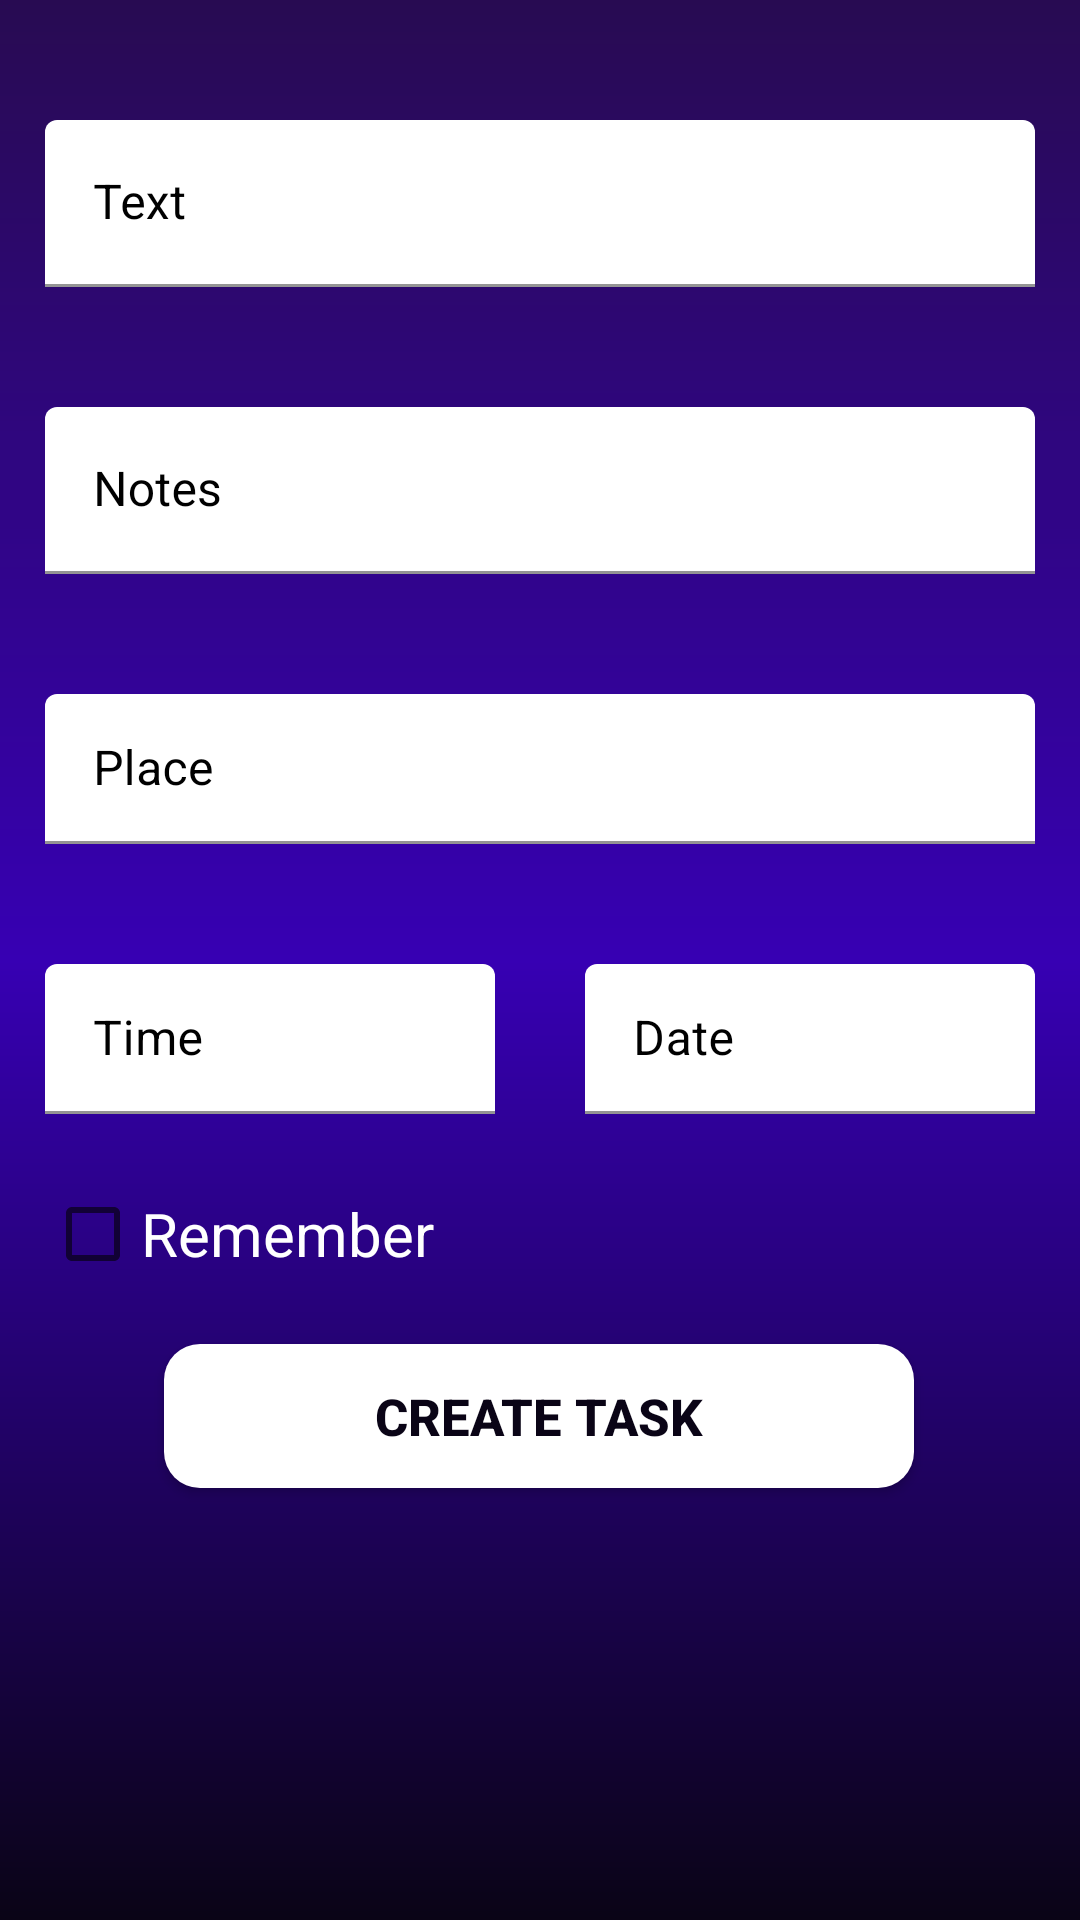

Reconstruct the res/layout file that produces this screen, plus the resources it refers to.
<!-- AndroidManifest.xml: application theme Theme.OnTime -->
<!-- res/layout/fragment_add_task.xml -->
<?xml version="1.0" encoding="utf-8"?>
<androidx.constraintlayout.widget.ConstraintLayout xmlns:android="http://schemas.android.com/apk/res/android"
    xmlns:app="http://schemas.android.com/apk/res-auto"
    xmlns:tools="http://schemas.android.com/tools"
    android:layout_width="match_parent"
    android:layout_height="match_parent"
    android:layout_marginTop="40dp"
    android:background="@drawable/back_ground_layout"
    android:paddingHorizontal="15dp"
    tools:context=".Fragments.AddTaskFragment">

    <com.google.android.material.textfield.TextInputLayout
        android:id="@+id/textInputLayout"
        android:layout_width="match_parent"
        android:layout_height="wrap_content"
        android:layout_marginTop="40dp"
        android:textColorHint="@color/black"
        app:layout_constraintTop_toTopOf="parent"
        tools:layout_editor_absoluteX="25dp">

        <com.google.android.material.textfield.TextInputEditText
            android:id="@+id/add_text"
            android:layout_width="match_parent"
            android:layout_height="wrap_content"
            android:backgroundTint="@color/white"
            android:hint="Text"
            android:inputType="text" />
    </com.google.android.material.textfield.TextInputLayout>

    <com.google.android.material.textfield.TextInputLayout
        android:id="@+id/textInputLayout2"
        android:layout_width="match_parent"
        android:layout_height="wrap_content"
        android:layout_marginTop="40dp"
        android:textColorHint="@color/black"
        app:layout_constraintStart_toStartOf="parent"
        app:layout_constraintTop_toBottomOf="@+id/textInputLayout">

        <com.google.android.material.textfield.TextInputEditText
            android:id="@+id/add_notes"
            android:layout_width="match_parent"
            android:layout_height="wrap_content"
            android:layout_gravity="start"
            android:backgroundTint="@color/white"
            android:hint="Notes"

            />
    </com.google.android.material.textfield.TextInputLayout>

    <com.google.android.material.textfield.TextInputLayout
        android:id="@+id/textInputLayout5"
        android:layout_width="match_parent"
        android:layout_height="50dp"
        android:layout_marginTop="40dp"
        android:textColorHint="@color/black"
        app:layout_constraintEnd_toEndOf="parent"
        app:layout_constraintStart_toStartOf="parent"
        app:layout_constraintTop_toBottomOf="@+id/textInputLayout2">

        <com.google.android.material.textfield.TextInputEditText
            android:id="@+id/add_place"
            android:layout_width="match_parent"
            android:layout_height="wrap_content"
            android:layout_gravity="start"
            android:backgroundTint="@color/white"
            android:hint="Place" />
    </com.google.android.material.textfield.TextInputLayout>

    <com.google.android.material.textfield.TextInputLayout

        android:id="@+id/textInputLayout3"
        android:layout_width="150dp"
        android:layout_height="50dp"
        android:layout_marginTop="40dp"
        android:textColorHint="@color/black"
        app:layout_constraintStart_toStartOf="parent"
        app:layout_constraintTop_toBottomOf="@+id/textInputLayout5">

        <com.google.android.material.textfield.TextInputEditText
            android:id="@+id/add_time"
            android:layout_width="match_parent"
            android:layout_height="wrap_content"
            android:layout_gravity="start"
            android:backgroundTint="@color/white"
            android:hint="Time" />
    </com.google.android.material.textfield.TextInputLayout>

    <com.google.android.material.textfield.TextInputLayout
        android:id="@+id/textInputLayout4"
        android:layout_width="150dp"
        android:layout_height="50dp"
        android:layout_marginTop="40dp"
        android:textColorHint="@color/black"
        app:layout_constraintEnd_toEndOf="parent"
        app:layout_constraintTop_toBottomOf="@+id/textInputLayout5">

        <com.google.android.material.textfield.TextInputEditText
            android:id="@+id/add_date"
            android:layout_width="match_parent"
            android:layout_height="wrap_content"
            android:layout_gravity="start"
            android:backgroundTint="@color/white"
            android:hint="Date" />
    </com.google.android.material.textfield.TextInputLayout>

    <CheckBox
        android:id="@+id/cb_remember"
        android:layout_width="wrap_content"
        android:layout_height="wrap_content"
        android:layout_marginTop="16dp"
        android:text="Remember"
        android:textColor="@color/white"
        android:textSize="20sp"
        app:layout_constraintEnd_toEndOf="parent"
        app:layout_constraintHorizontal_bias="0.0"
        app:layout_constraintStart_toStartOf="parent"
        app:layout_constraintTop_toBottomOf="@+id/textInputLayout3" />

    <androidx.appcompat.widget.AppCompatButton
        android:id="@+id/createTask"
        android:layout_width="250dp"
        android:layout_height="wrap_content"
        android:layout_marginBottom="144dp"
        android:background="@drawable/start_button_background"
        android:text="Create Task"
        android:textColor="#0A0416"
        android:textSize="17sp"
        android:textStyle="bold"
        app:layout_constraintBottom_toBottomOf="parent"
        app:layout_constraintEnd_toEndOf="parent"
        app:layout_constraintHorizontal_bias="0.496"
        app:layout_constraintStart_toStartOf="parent" />

</androidx.constraintlayout.widget.ConstraintLayout>
<!-- resources referenced by this layout -->
<resources>
  <color name="black">#FF000000</color>
  <color name="white">#FFFFFFFF</color>
  <!-- drawable back_ground_layout (drawable) -->
  <?xml version="1.0" encoding="utf-8"?>
  <shape xmlns:android="http://schemas.android.com/apk/res/android">
  
      <gradient
          android:angle="1"
          android:gradientRadius="110dp"
          android:centerColor="@color/purple_700"
          android:endColor="@color/Dark_purple"
          android:startColor="@color/purple_500"
          android:type="linear" />
  </shape>
  <!-- drawable start_button_background (drawable) -->
  <?xml version="1.0" encoding="utf-8"?>
  <shape xmlns:android="http://schemas.android.com/apk/res/android">
      <corners android:radius="12dp"/>
  <gradient
      android:gradientRadius="22dp"
      android:startColor="@color/white"
      android:endColor="@color/white"
      />
  </shape>
  <style name="Theme.OnTime" parent="Theme.MaterialComponents.DayNight.NoActionBar">
          
          <item name="colorPrimary">@color/purple_500</item>
          <item name="colorPrimaryVariant">@color/purple_700</item>
          <item name="colorOnPrimary">@color/white</item>
          
  
          <item name="colorOnSecondary">@color/black</item>
          
          <item name="android:statusBarColor" tools:targetApi="l">?attr/colorPrimaryVariant</item>
          
      </style>
  <color name="purple_700">#FF3700B3</color>
  <color name="Dark_purple">#0A0416</color>
  <color name="purple_500">#280B52</color>
</resources>
